Labelled photos from "merged_data", an image-classification folder in lyuuuuY/diagram_classifier. The possible labels are: equation, graph, lewis structure.

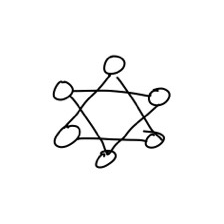
Label: graph

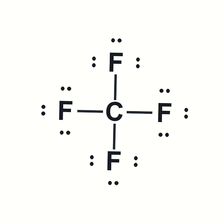
Label: lewis structure

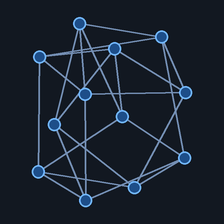
Label: graph

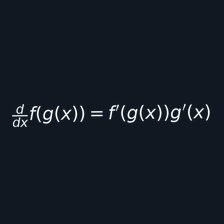
Label: equation

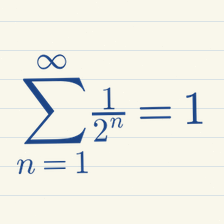
Label: equation

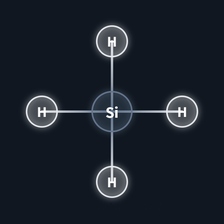
Label: lewis structure
